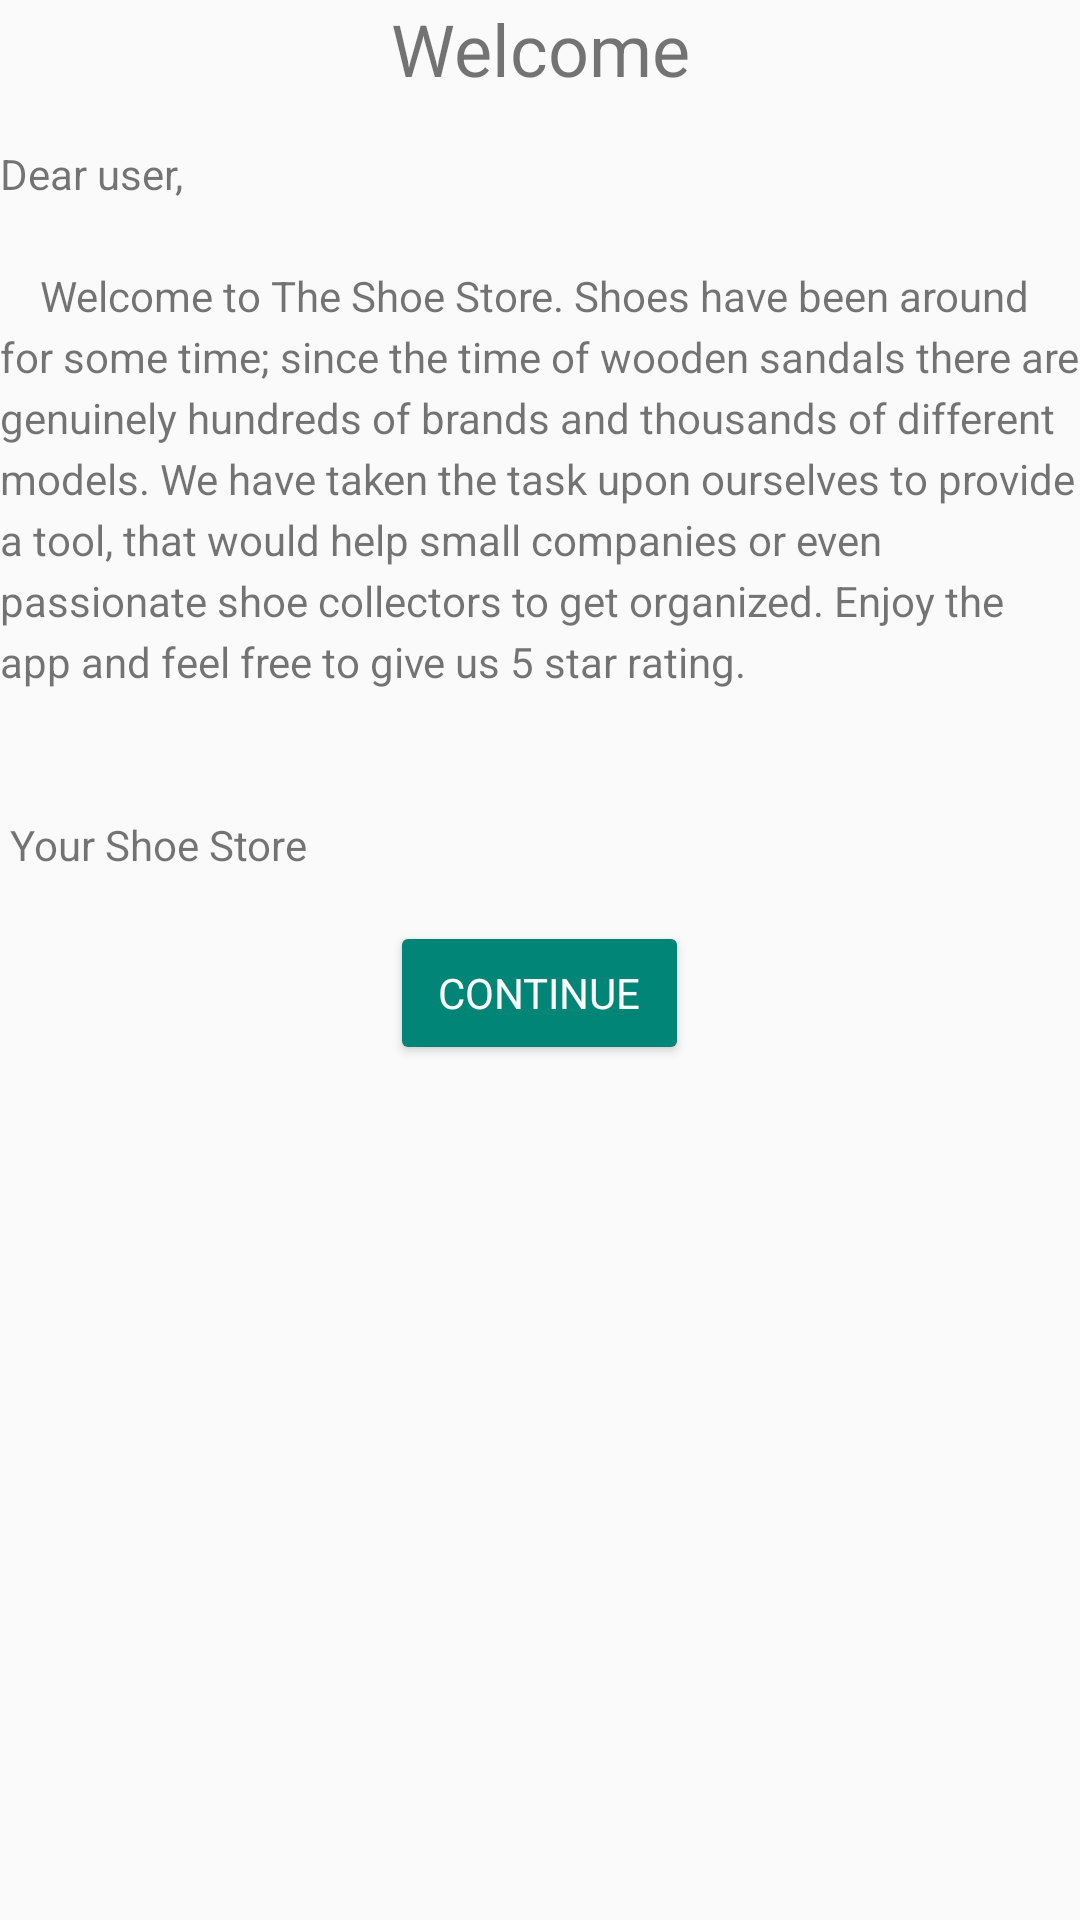

Reconstruct the res/layout file that produces this screen, plus the resources it refers to.
<!-- AndroidManifest.xml: application theme AppTheme.NoActionBar -->
<!-- res/layout/fragment_welcome.xml -->
<?xml version="1.0" encoding="utf-8"?>
<layout xmlns:android="http://schemas.android.com/apk/res/android">
    <data>

    </data>

    

    <LinearLayout
        style="@style/layout"
        android:layout_width="match_parent"
        android:layout_height="match_parent"
        android:orientation="vertical">

        <TextView
            android:id="@+id/welcome_header"
            style="@style/header"
            android:layout_width="match_parent"
            android:layout_height="wrap_content"
            android:text="@string/welcome_header"
            android:textAlignment="center" />

        <TextView
            android:id="@+id/welcome_text"
            android:layout_width="match_parent"
            android:layout_height="wrap_content"
            android:layout_marginTop="16dp"
            android:lineSpacingExtra="4sp"
            android:text="@string/welcome_text" />

        <Button
            android:id="@+id/button"
            style="@style/button"
            android:layout_width="wrap_content"
            android:layout_height="wrap_content"
            android:layout_gravity="center_horizontal"
            android:layout_marginTop="16dp"
            android:text="@string/continue_button" />
    </LinearLayout>
</layout>
<!-- resources referenced by this layout -->
<resources>
  <string name="continue_button">Continue</string>
  <string name="welcome_header">Welcome</string>
  <string name="welcome_text">
          Dear user,
          \n\n\t\tWelcome to The Shoe Store. Shoes have been around for some time; since the time of wooden
          sandals there are genuinely hundreds of brands and thousands of
          different models. We have taken the task upon ourselves to provide a tool, that would
          help small companies or even passionate shoe collectors to get organized. Enjoy the app and
          feel free to give us 5 star rating.
          \n\n\
          Your Shoe Store
      </string>
  <style name="button" parent="Widget.AppCompat.Button.Colored">
          <item name="backgroundTint">@color/colorPrimary</item>
          <item name="android:paddingStart">16dp</item>
          <item name="android:paddingTop">8dp</item>
          <item name="android:paddingEnd">16dp</item>
          <item name="android:paddingBottom">8dp</item>
      </style>
  <style name="header">
          <item name="android:textSize">@dimen/header_font_size</item>
      </style>
  <style name="layout">
          <item name="android:layout_marginStart">@dimen/layout_margin_medium</item>
          <item name="android:layout_marginTop">@dimen/layout_margin_medium</item>
          <item name="android:layout_marginEnd">@dimen/layout_margin_medium</item>
      </style>
  <style name="AppTheme.NoActionBar">
          <item name="windowActionBar">false</item>
          <item name="windowNoTitle">true</item>
      </style>
  <color name="colorPrimary">#008577</color>
  <dimen name="header_font_size">24sp</dimen>
  <dimen name="layout_margin_medium">16dp</dimen>
</resources>
